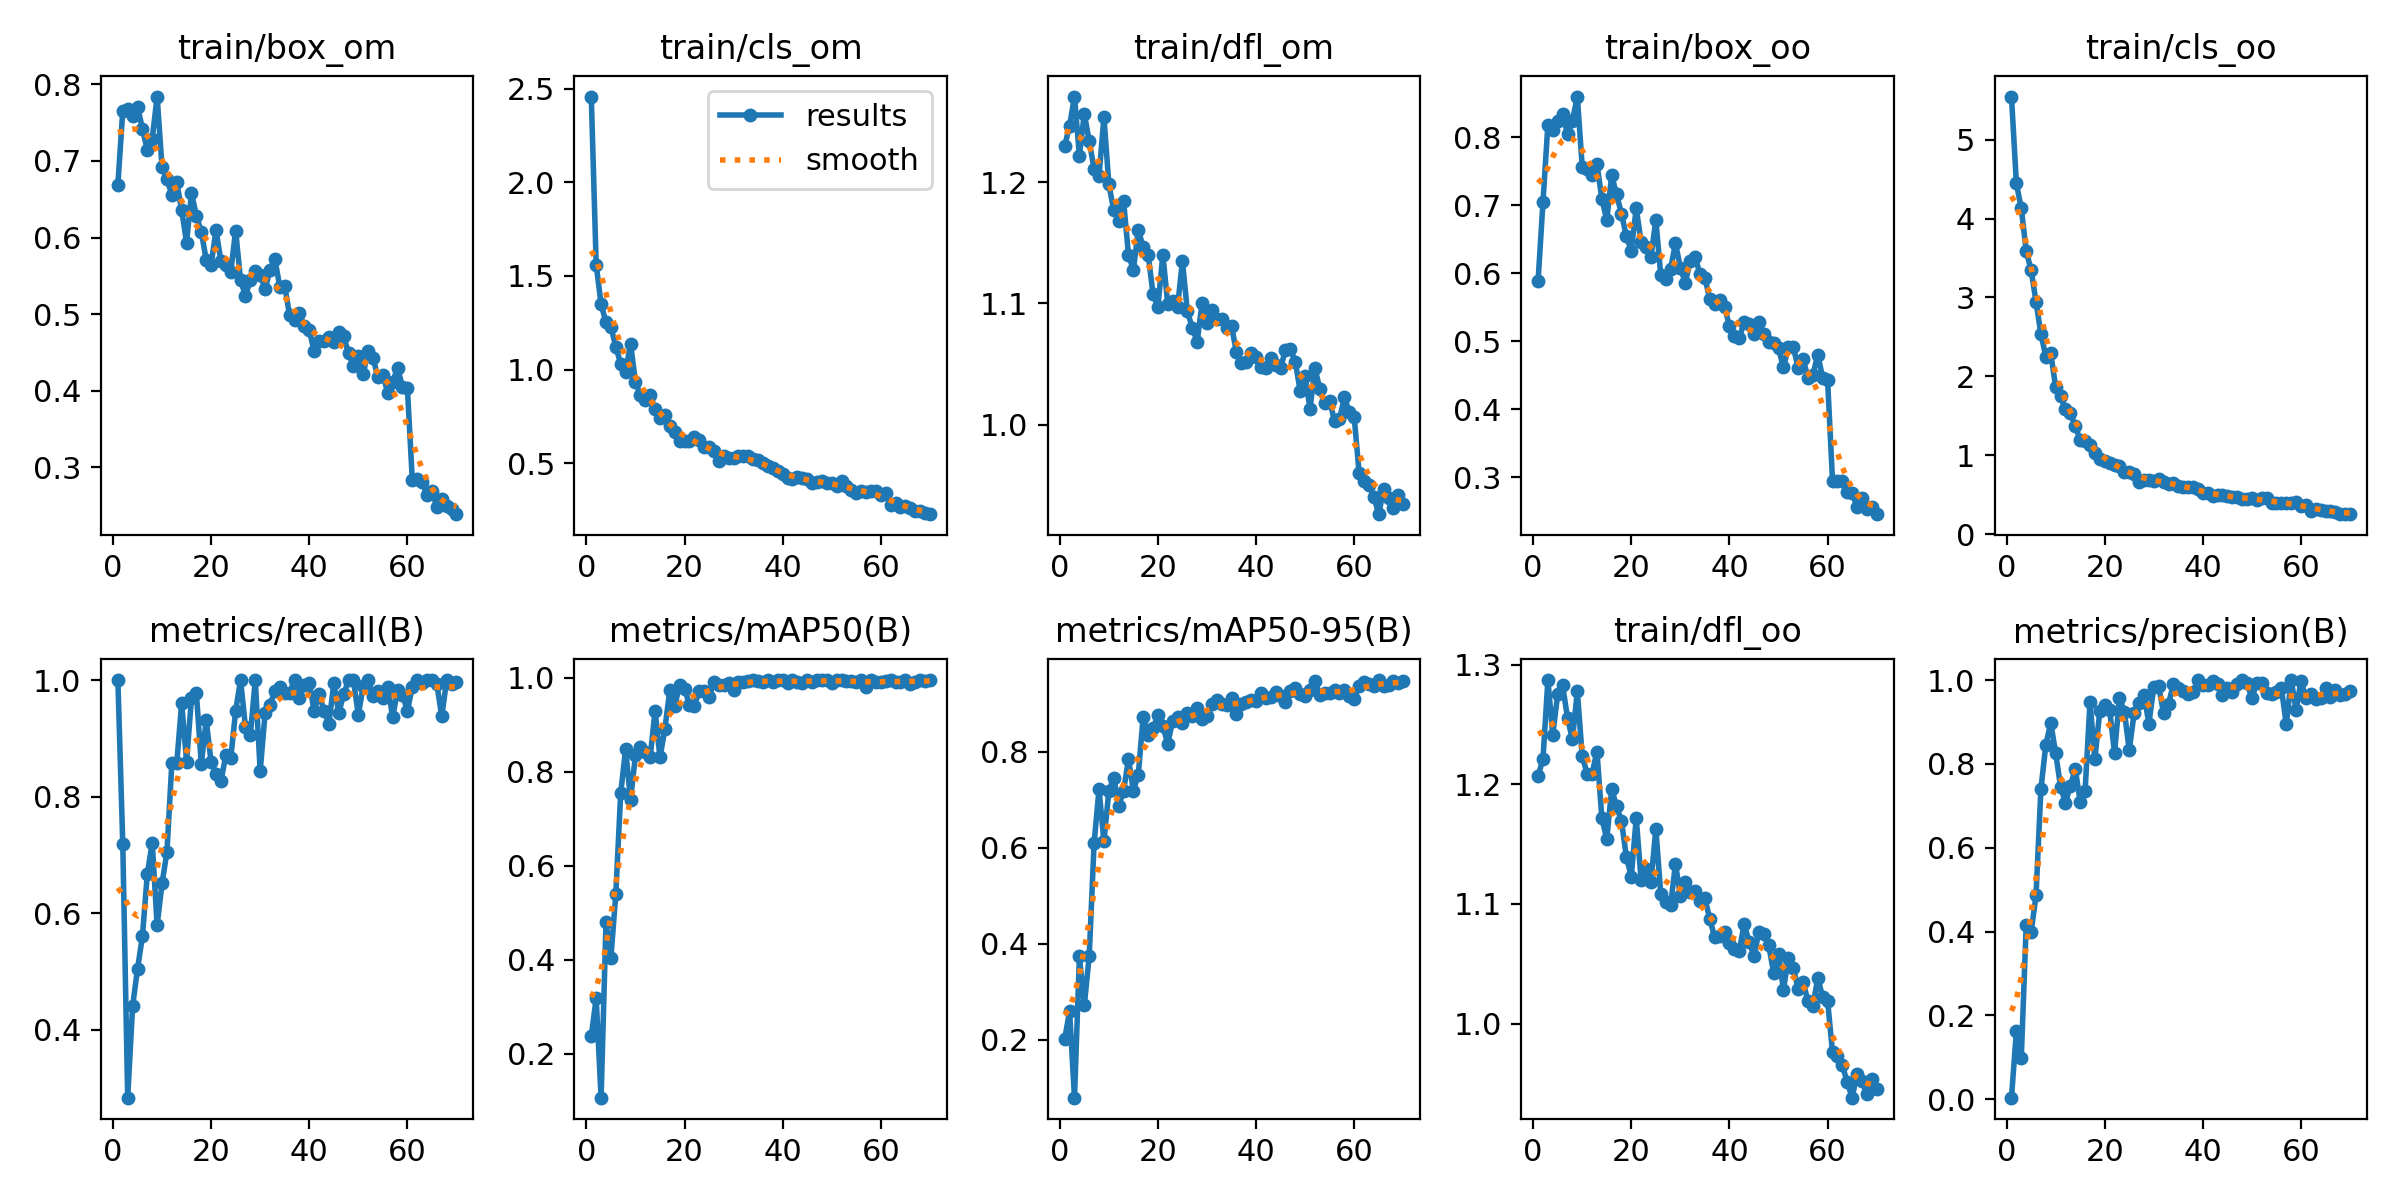

Source data for this figure (header and first rows):
epoch, train/box_om, train/cls_om, train/dfl_om, train/box_oo, train/cls_oo, train/dfl_oo, metrics/precision(B), metrics/recall(B), metrics/mAP50(B), metrics/mAP50-95(B), val/box_om, val/cls_om, val/dfl_om, val/box_oo, val/cls_oo, val/dfl_oo, lr/pg0, lr/pg1, lr/pg2
1, 0.6689, 2.457, 1.23, 0.5888, 5.547, 1.207, 0.00358, 1, 0.238, 0.2014, 0.8532, 3.564, 1.668, 0.5353, 11.11, 1.298, 0.0005424, 0.0005424, 0.0005424
2, 0.7659, 1.561, 1.247, 0.7049, 4.445, 1.221, 0.1618, 0.7188, 0.3181, 0.2585, 0.6681, 2.489, 1.528, 0.5703, 10.49, 1.312, 0.001083, 0.001083, 0.001083
3, 0.7672, 1.349, 1.271, 0.8188, 4.13, 1.287, 0.09918, 0.2831, 0.1066, 0.07884, 0.7481, 2.995, 1.578, 0.6362, 9.71, 1.485, 0.001607, 0.001607, 0.001607
4, 0.7587, 1.253, 1.222, 0.8104, 3.59, 1.241, 0.4153, 0.44, 0.4794, 0.3734, 0.835, 2.108, 1.698, 0.8602, 7.841, 1.726, 0.001596, 0.001596, 0.001596
5, 0.7711, 1.229, 1.257, 0.8247, 3.346, 1.276, 0.398, 0.5041, 0.4043, 0.2712, 0.8336, 2.057, 1.702, 0.997, 6.979, 1.841, 0.001596, 0.001596, 0.001596
6, 0.7422, 1.122, 1.234, 0.8341, 2.948, 1.283, 0.4864, 0.5598, 0.5401, 0.3742, 0.7874, 1.696, 1.569, 0.7681, 5.761, 1.66, 0.001573, 0.001573, 0.001573
7, 0.714, 1.032, 1.211, 0.8049, 2.538, 1.256, 0.7404, 0.6671, 0.7548, 0.6094, 0.6764, 1.348, 1.451, 0.8064, 4.327, 1.622, 0.001549, 0.001549, 0.001549
8, 0.7291, 0.9898, 1.205, 0.8245, 2.252, 1.238, 0.8455, 0.7209, 0.8482, 0.7217, 0.6324, 1.38, 1.366, 0.6764, 3.914, 1.518, 0.001525, 0.001525, 0.001525
9, 0.7841, 1.139, 1.254, 0.8599, 2.294, 1.278, 0.8977, 0.5791, 0.7399, 0.6132, 0.7479, 1.271, 1.325, 0.7537, 3.721, 1.373, 0.001502, 0.001502, 0.001502
10, 0.6917, 0.9349, 1.198, 0.7562, 1.864, 1.223, 0.8261, 0.6508, 0.8351, 0.7176, 0.6357, 1.065, 1.35, 0.6592, 3.05, 1.382, 0.001478, 0.001478, 0.001478
11, 0.6762, 0.8656, 1.177, 0.7536, 1.747, 1.209, 0.7457, 0.705, 0.852, 0.7457, 0.6475, 0.9812, 1.465, 0.653, 3.042, 1.46, 0.001455, 0.001455, 0.001455
12, 0.6559, 0.8392, 1.168, 0.745, 1.581, 1.209, 0.7067, 0.8578, 0.8414, 0.6872, 0.6184, 0.9878, 1.347, 0.7136, 2.715, 1.421, 0.001431, 0.001431, 0.001431
13, 0.672, 0.8661, 1.185, 0.7612, 1.532, 1.227, 0.748, 0.8569, 0.8307, 0.7181, 0.5614, 0.9248, 1.302, 0.6129, 2.265, 1.409, 0.001408, 0.001408, 0.001408
14, 0.6357, 0.7924, 1.14, 0.7091, 1.375, 1.171, 0.7875, 0.9606, 0.9295, 0.7842, 0.6282, 0.7679, 1.358, 0.6973, 1.886, 1.512, 0.001384, 0.001384, 0.001384
15, 0.5934, 0.7403, 1.128, 0.6788, 1.187, 1.154, 0.7102, 0.86, 0.8304, 0.7186, 0.4901, 0.8084, 1.145, 0.5805, 1.879, 1.225, 0.00136, 0.00136, 0.00136
16, 0.6582, 0.7568, 1.16, 0.7439, 1.178, 1.196, 0.7353, 0.9688, 0.8912, 0.7519, 0.5585, 0.7185, 1.216, 0.6998, 1.642, 1.348, 0.001337, 0.001337, 0.001337
17, 0.6285, 0.6992, 1.147, 0.7159, 1.133, 1.182, 0.9468, 0.9772, 0.9732, 0.8732, 0.5638, 0.6469, 1.215, 0.5684, 1.31, 1.201, 0.001313, 0.001313, 0.001313
18, 0.6074, 0.669, 1.14, 0.6873, 1.027, 1.169, 0.8116, 0.8558, 0.9392, 0.8348, 0.5142, 0.7281, 1.154, 0.5878, 1.473, 1.267, 0.00129, 0.00129, 0.00129
19, 0.5714, 0.6172, 1.108, 0.6542, 0.9575, 1.139, 0.9263, 0.9311, 0.9843, 0.8488, 0.5172, 0.5765, 1.149, 0.6624, 1.169, 1.282, 0.001266, 0.001266, 0.001266
20, 0.5644, 0.6189, 1.097, 0.6336, 0.9252, 1.123, 0.9408, 0.8596, 0.9763, 0.8758, 0.4839, 0.5211, 1.135, 0.5221, 1.052, 1.214, 0.001243, 0.001243, 0.001243
21, 0.6098, 0.6204, 1.14, 0.6954, 0.8992, 1.172, 0.9293, 0.8383, 0.9429, 0.8528, 0.4735, 0.5161, 1.114, 0.5225, 1.036, 1.204, 0.001219, 0.001219, 0.001219
22, 0.569, 0.6425, 1.1, 0.6464, 0.8799, 1.12, 0.8259, 0.826, 0.9407, 0.8166, 0.554, 0.5461, 1.196, 0.5871, 1.065, 1.283, 0.001195, 0.001195, 0.001195
23, 0.5645, 0.6239, 1.102, 0.6387, 0.8597, 1.129, 0.9568, 0.8711, 0.9725, 0.864, 0.4937, 0.4972, 1.117, 0.5653, 0.861, 1.201, 0.001172, 0.001172, 0.001172
24, 0.5551, 0.59, 1.097, 0.6241, 0.7901, 1.118, 0.9249, 0.8654, 0.971, 0.8731, 0.5037, 0.4833, 1.145, 0.5393, 0.8558, 1.163, 0.001148, 0.001148, 0.001148
25, 0.6092, 0.5863, 1.135, 0.6784, 0.7819, 1.163, 0.8328, 0.947, 0.9598, 0.8592, 0.5059, 0.554, 1.171, 0.4823, 0.8661, 1.137, 0.001125, 0.001125, 0.001125
26, 0.544, 0.5658, 1.093, 0.5974, 0.7586, 1.108, 0.9214, 1, 0.9899, 0.8804, 0.4578, 0.4364, 1.119, 0.4838, 0.7476, 1.133, 0.001101, 0.001101, 0.001101
27, 0.5243, 0.5145, 1.08, 0.5911, 0.6621, 1.101, 0.9453, 0.9195, 0.9853, 0.8742, 0.5008, 0.4968, 1.135, 0.5511, 0.7052, 1.178, 0.001078, 0.001078, 0.001078
28, 0.5443, 0.5405, 1.069, 0.6063, 0.6904, 1.099, 0.9652, 0.9061, 0.9846, 0.8902, 0.5075, 0.4446, 1.148, 0.5503, 0.7079, 1.235, 0.001054, 0.001054, 0.001054
29, 0.557, 0.5316, 1.101, 0.6443, 0.6839, 1.134, 0.8962, 1, 0.9881, 0.8688, 0.5292, 0.4275, 1.157, 0.5807, 0.6277, 1.227, 0.00103, 0.00103, 0.00103
30, 0.5508, 0.5294, 1.084, 0.6081, 0.6737, 1.107, 0.9835, 0.8438, 0.9746, 0.8744, 0.5137, 0.4272, 1.149, 0.5133, 0.6387, 1.164, 0.001007, 0.001007, 0.001007
31, 0.5327, 0.5408, 1.095, 0.5861, 0.7003, 1.118, 0.9853, 0.9427, 0.9908, 0.8984, 0.4734, 0.4304, 1.116, 0.5121, 0.5381, 1.188, 0.0009833, 0.0009833, 0.0009833
32, 0.5573, 0.5386, 1.088, 0.6179, 0.6654, 1.11, 0.9204, 0.9579, 0.9901, 0.9081, 0.4658, 0.3928, 1.075, 0.4881, 0.546, 1.15, 0.0009597, 0.0009597, 0.0009597
33, 0.5714, 0.5386, 1.087, 0.6247, 0.6383, 1.111, 0.9435, 0.9805, 0.9923, 0.8983, 0.4578, 0.4076, 1.112, 0.4853, 0.5437, 1.165, 0.0009361, 0.0009361, 0.0009361
34, 0.5358, 0.5219, 1.08, 0.5983, 0.6516, 1.103, 0.9899, 0.988, 0.995, 0.897, 0.4519, 0.3839, 1.084, 0.4785, 0.4826, 1.124, 0.0009126, 0.0009126, 0.0009126
35, 0.5368, 0.5175, 1.081, 0.5934, 0.615, 1.105, 0.9817, 0.9783, 0.992, 0.9121, 0.4436, 0.3631, 1.057, 0.4521, 0.4509, 1.081, 0.000889, 0.000889, 0.000889
36, 0.4983, 0.5026, 1.06, 0.5617, 0.5989, 1.087, 0.9741, 0.9783, 0.9907, 0.8791, 0.5001, 0.3839, 1.095, 0.5378, 0.4732, 1.127, 0.0008654, 0.0008654, 0.0008654
37, 0.4923, 0.4853, 1.051, 0.5555, 0.5929, 1.072, 0.9656, 1, 0.995, 0.8989, 0.4702, 0.3653, 1.06, 0.4732, 0.4083, 1.071, 0.0008418, 0.0008418, 0.0008418
38, 0.5012, 0.4758, 1.052, 0.5605, 0.5976, 1.073, 0.9717, 0.9688, 0.9903, 0.9039, 0.4159, 0.3331, 1.012, 0.4519, 0.4507, 1.038, 0.0008183, 0.0008183, 0.0008183
39, 0.4846, 0.4598, 1.059, 0.551, 0.5699, 1.077, 1, 0.9911, 0.995, 0.908, 0.4652, 0.3702, 1.062, 0.4412, 0.4112, 1.036, 0.0007947, 0.0007947, 0.0007947
40, 0.4793, 0.4438, 1.056, 0.5221, 0.5232, 1.067, 0.9888, 0.9949, 0.995, 0.9064, 0.4659, 0.3607, 1.058, 0.439, 0.3794, 1.023, 0.0007711, 0.0007711, 0.0007711
41, 0.4515, 0.4246, 1.047, 0.5074, 0.518, 1.063, 0.9881, 0.947, 0.9894, 0.9216, 0.4129, 0.3322, 1.027, 0.409, 0.4422, 1.026, 0.0007475, 0.0007475, 0.0007475
42, 0.4655, 0.4152, 1.047, 0.5046, 0.4883, 1.061, 0.9981, 0.9769, 0.9942, 0.9124, 0.4054, 0.3351, 0.9969, 0.4082, 0.367, 1.01, 0.000724, 0.000724, 0.000724
43, 0.465, 0.4256, 1.055, 0.5284, 0.4934, 1.083, 0.9908, 0.9467, 0.9903, 0.9146, 0.4296, 0.3252, 1.016, 0.415, 0.3846, 1.013, 0.0007004, 0.0007004, 0.0007004
44, 0.4704, 0.4208, 1.049, 0.5248, 0.4972, 1.068, 0.9648, 0.9253, 0.9892, 0.9245, 0.3836, 0.32, 0.9696, 0.3833, 0.3959, 0.9841, 0.0006768, 0.0006768, 0.0006768
45, 0.4638, 0.4192, 1.047, 0.5104, 0.4885, 1.057, 0.9814, 0.9944, 0.995, 0.9162, 0.4068, 0.3256, 0.9977, 0.4274, 0.3589, 1.025, 0.0006532, 0.0006532, 0.0006532
46, 0.4772, 0.3941, 1.062, 0.5278, 0.4679, 1.076, 0.9716, 0.9428, 0.9899, 0.9031, 0.452, 0.3469, 1.054, 0.4434, 0.4072, 1.04, 0.0006297, 0.0006297, 0.0006297
47, 0.4712, 0.4033, 1.062, 0.5112, 0.4696, 1.075, 0.9897, 0.9753, 0.995, 0.927, 0.417, 0.33, 1.058, 0.4219, 0.3262, 1.052, 0.0006061, 0.0006061, 0.0006061
48, 0.4492, 0.4048, 1.052, 0.4997, 0.4471, 1.065, 0.9996, 0.9998, 0.995, 0.9328, 0.4054, 0.3046, 1.036, 0.4219, 0.318, 1.048, 0.0005825, 0.0005825, 0.0005825
49, 0.432, 0.3938, 1.028, 0.4974, 0.4448, 1.042, 0.992, 1, 0.995, 0.92, 0.3928, 0.2974, 0.998, 0.3918, 0.2964, 1.011, 0.0005589, 0.0005589, 0.0005589
50, 0.4458, 0.3943, 1.04, 0.4899, 0.4578, 1.058, 0.9564, 0.9402, 0.989, 0.9162, 0.3933, 0.3239, 0.9896, 0.413, 0.3722, 1.018, 0.0005353, 0.0005353, 0.0005353
51, 0.4222, 0.379, 1.013, 0.4616, 0.4309, 1.028, 0.9941, 0.9904, 0.995, 0.928, 0.3638, 0.2847, 0.9496, 0.3725, 0.314, 0.9597, 0.0005118, 0.0005118, 0.0005118
52, 0.4519, 0.4053, 1.046, 0.4911, 0.4605, 1.055, 0.9926, 1, 0.995, 0.947, 0.3817, 0.2829, 0.9778, 0.3542, 0.268, 0.9644, 0.0004882, 0.0004882, 0.0004882
53, 0.4426, 0.3811, 1.03, 0.4919, 0.4568, 1.047, 0.969, 0.9718, 0.9927, 0.9184, 0.4157, 0.2886, 1.021, 0.415, 0.3294, 1.028, 0.0004646, 0.0004646, 0.0004646
54, 0.4175, 0.3588, 1.018, 0.4613, 0.3896, 1.029, 0.9666, 0.9813, 0.9933, 0.9227, 0.4112, 0.282, 1.009, 0.4, 0.3132, 1.012, 0.000441, 0.000441, 0.000441
55, 0.4209, 0.3407, 1.019, 0.4742, 0.3938, 1.035, 0.972, 0.9698, 0.9918, 0.9221, 0.3912, 0.2663, 0.9923, 0.3879, 0.3339, 1.001, 0.0004175, 0.0004175, 0.0004175
56, 0.3974, 0.3511, 1.003, 0.4466, 0.392, 1.018, 0.9812, 0.9887, 0.995, 0.9285, 0.3861, 0.2772, 0.9742, 0.4066, 0.3029, 1.004, 0.0003939, 0.0003939, 0.0003939
57, 0.4121, 0.3483, 1.004, 0.4507, 0.3931, 1.014, 0.8942, 0.9364, 0.9801, 0.9228, 0.3685, 0.2549, 0.9574, 0.365, 0.394, 0.9624, 0.0003703, 0.0003703, 0.0003703
58, 0.4296, 0.3542, 1.022, 0.4801, 0.3954, 1.038, 1, 0.9822, 0.995, 0.929, 0.3741, 0.273, 0.9684, 0.3785, 0.3102, 0.9799, 0.0003467, 0.0003467, 0.0003467
59, 0.4054, 0.3515, 1.011, 0.4461, 0.4032, 1.022, 0.9297, 0.9749, 0.9912, 0.9155, 0.3904, 0.2869, 0.9768, 0.4187, 0.3748, 1, 0.0003232, 0.0003232, 0.0003232
60, 0.4034, 0.332, 1.006, 0.4428, 0.3624, 1.019, 0.9979, 0.947, 0.9909, 0.9107, 0.4052, 0.295, 1.013, 0.4429, 0.3224, 1.023, 0.0002996, 0.0002996, 0.0002996
... 10 more rows
